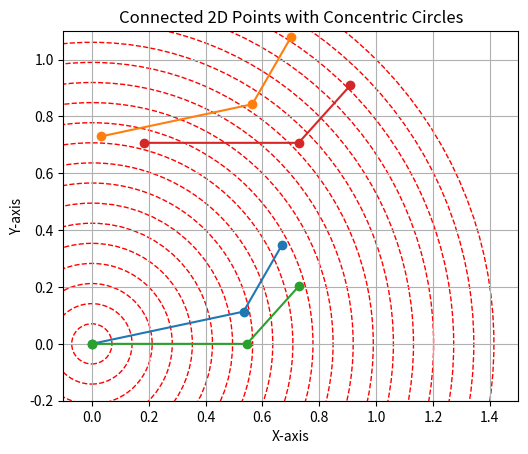

Write the Python code that produced this figure.
import matplotlib.pyplot as plt
import numpy as np
import math
import random

#----------------------------------------------------------------Cricle
def line_crosses_circle(x1, y1, x2, y2, r):
    dx = x2 - x1
    dy = y2 - y1
    
    a = dx**2 + dy**2
    b = 2 * (x1 * dx + y1 * dy)
    c = x1**2 + y1**2 - r**2
    
    discriminant = b**2 - 4 * a * c
    
    if discriminant < 0:
        return False
    
    sqrt_disc = math.sqrt(discriminant)
    t1 = (-b - sqrt_disc) / (2 * a)
    t2 = (-b + sqrt_disc) / (2 * a)
    
    return (0 <= t1 <= 1) or (0 <= t2 <= 1)

def draw_connected_points_and_check_circles(list_of_points):

    i = 0
    for points in list_of_points:
        x_coords, y_coords = zip(*points)

        plt.plot(x_coords, y_coords, marker='o', linestyle='-', color='C{}'.format(i), label='Path')
        i = i + 1
    
    for i in range(1, 21):
        radius = i * math.sqrt(2) / 20
        circle = plt.Circle((0, 0), radius, color='r', fill=False, linestyle='--')
        plt.gca().add_artist(circle)

    plt.xlim(-0.1, 1.5)
    plt.ylim(-0.2, 1.1)
    

    plt.gca().set_aspect('equal', adjustable='box')

    cross = []
    for points in list_of_points:
        circle_crossings = [0] * 20
        for i in range(len(points) - 1):
            x1, y1 = points[i]
            x2, y2 = points[i+1]
            
            for j in range(1, 21):
                radius = j * math.sqrt(2) / 20
                if line_crosses_circle(x1, y1, x2, y2, radius):
                    circle_crossings[j-1] = 1
        cross.append(circle_crossings)

    plt.xlabel('X-axis')
    plt.ylabel('Y-axis')
    plt.title('Connected 2D Points with Concentric Circles')
    plt.grid(True)

    plt.show()
    
    for v in cross:
        print(v)
    return cross


#-------------------------------------------------------------------------------
def extreme(listOfLists):
    [x_min, y_min] = listOfLists[0][0]
    [x_max, y_max] = listOfLists[-1][-1]
    for li in listOfLists:
        for p in li:
            if p[0] < x_min:
                x_min = p[0]
            if p[1] < y_min:
                y_min = p[1]
            if p[0] > x_max:
                x_max = p[0]
            if p[1] > y_max:
                y_max = p[1]
    return [x_min, y_min], [x_max, y_max]

def transfer_rescale(listOfLists):
    A, B = extreme(listOfLists)
    x_l = (1.1*(B[0]- A[0]))
    y_l = (1.1*(B[1]- A[1]))
    ep_x = 0*(1 - (B[0]- A[0])/(x_l))/1.1
    ep_y = 0*(1 - (B[1]- A[1])/(y_l))/1.1
    mainL = []
    for i in range(len(listOfLists)):
        tempL = []
        for j in range(len(listOfLists[i])):
            tempL.append([ep_x + (listOfLists[i][j][0] - A[0])/x_l, ep_y + (listOfLists[i][j][1] - A[1])/y_l])
        mainL.append(tempL)
    return mainL





# this function generates bunch of trajectories
def generate_random_2d_points(num_lists=5, max_length=20):
    list_of_points = []
    
    for _ in range(num_lists):
        list_length = random.randint(2, max_length)
        
        points = [(random.randint(1, 360), random.randint(1, 360)) for _ in range(list_length)]
        
        list_of_points.append(points)
    
    return list_of_points

# I wrote the following to rotate trajectories
def myrot(B, deg):
    rad = math.radians(deg)
    x = B[0]
    y = B[1]
    X = x*math.cos(rad) - y*math.sin(rad)
    Y = x*math.sin(rad) + y*math.cos(rad)
    return [X,Y]

def rotAll(BB, deg):
    CC = []
    for B in BB:
        CC.append(myrot(B, deg))
    return CC






#D = generate_random_2d_points(num_lists=5, max_length=5)


#D = [[[1,2], [3,6], [-1,-1], [-2, 3], [0,0]], [[11,22], [-3,16], [1,-10], [-2, 31], [45,0]], [[100, 100], [-100, -100]]]   

D = [[[0, 0], [3, 0], [4, 1]], [[1, 3.5], [4, 3.5], [5, 4.5]]]



D_rescle = transfer_rescale(D)
DD = [rotAll(D, 12) for D in D_rescle]
#DD += [rotAll(D, 5) for D in D_rescle]
#DD += [rotAll(D, 10) for D in D_rescle]
#DD += [rotAll(D, -10) for D in D_rescle]
#DD += [rotAll(D, 20) for D in D_rescle]
#draw_connected_points_and_check_radials(D_rescle)

DD += D_rescle
draw_connected_points_and_check_circles(DD)
